3-way image classification set "cleaned_data" from GitHub (ChamHerman/mango-ripeness-grading); label vocabulary: fully ripe, overripe, unripe.

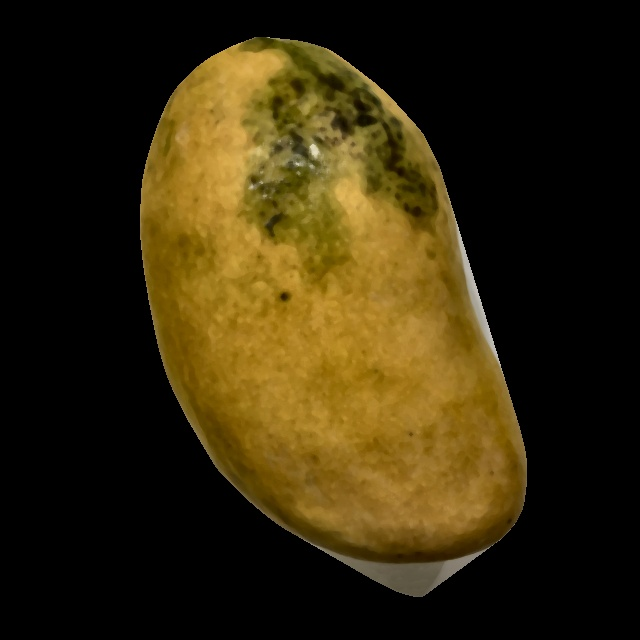
Label: overripe

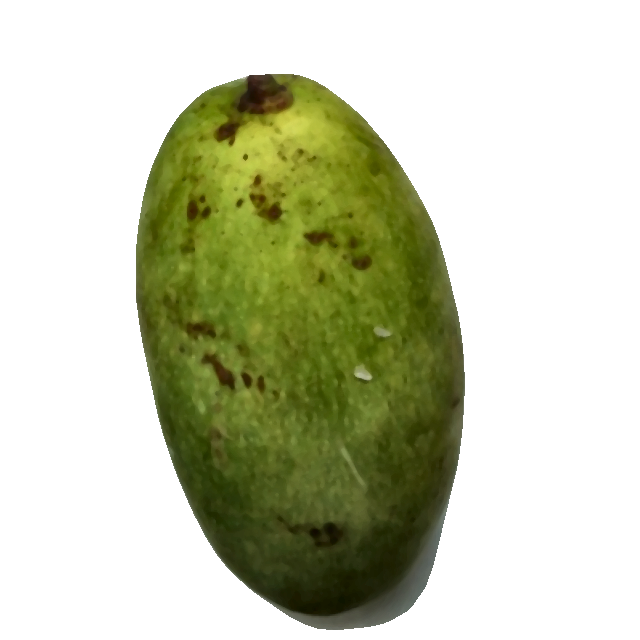
Label: unripe

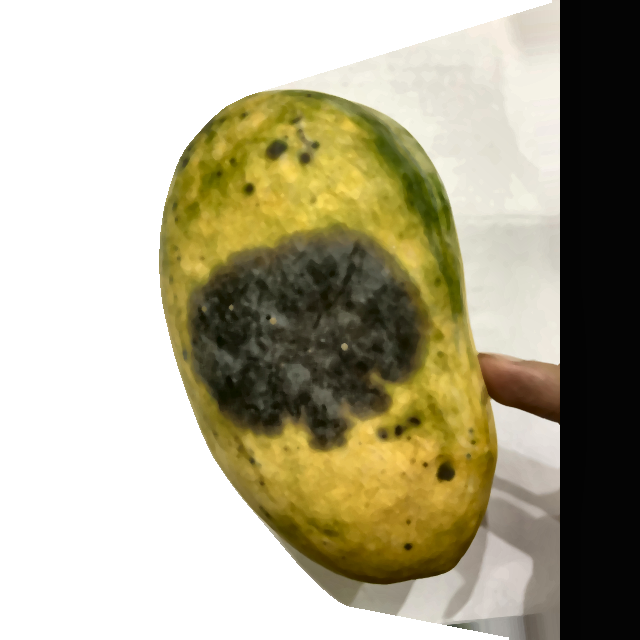
Label: overripe

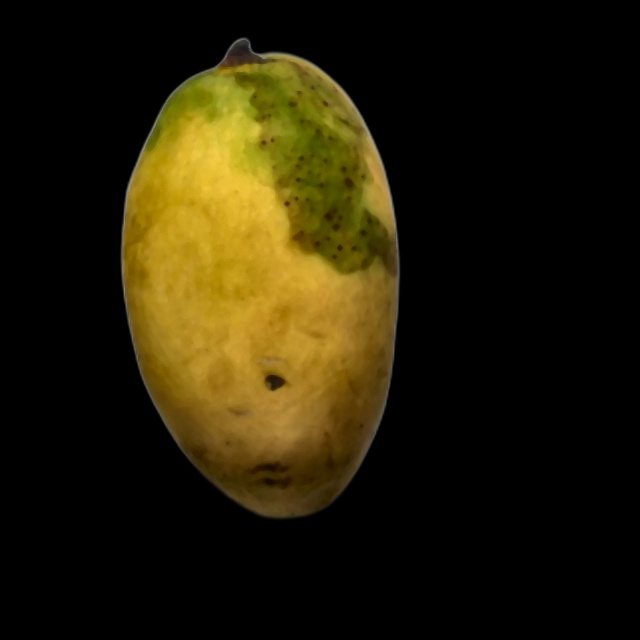
Label: fully ripe

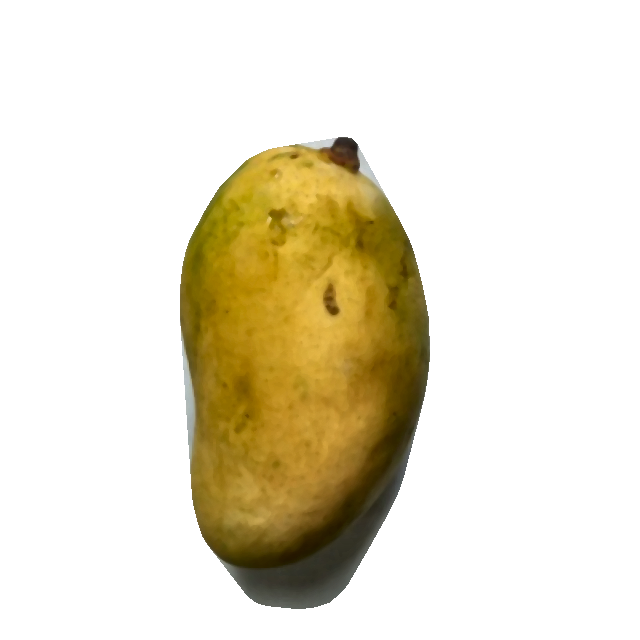
Label: fully ripe

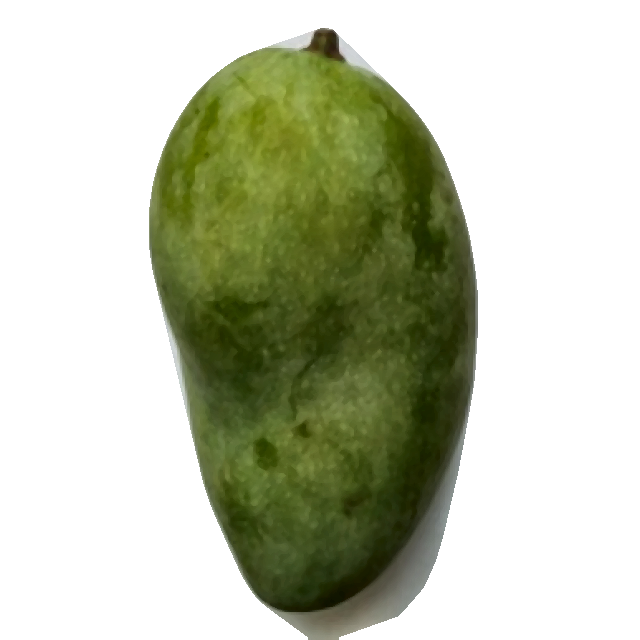
Label: unripe
